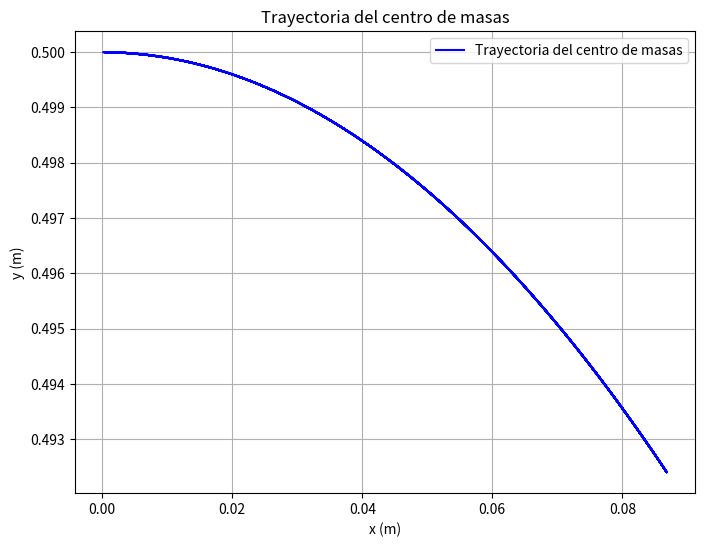

Python code for this plot:
#!/usr/bin/env python
# coding: utf-8

# In[3]:


import numpy as np
import matplotlib.pyplot as plt
from scipy.integrate import odeint

# Parámetros físicos
g = 9.81  # Aceleración debido a la gravedad en m/s^2
L = 1.0   # Longitud de la barra en metros

# Definir la ecuación diferencial que describe el movimiento del centro de masas
def System(r, t):
    theta, omega = r
    dtheta_dt = omega
    domega_dt = - (3 * g / (2 * L)) * np.sin(theta)  # Ecuación diferencial para la aceleración angular
    return [dtheta_dt, domega_dt]

# Condiciones iniciales
theta_0 = np.radians(10)  # Convertir a radianes
omega_0 = 0.0

# Arreglo de tiempo
t = np.linspace(0, 10, 1000)  # De 0 a 10 segundos con 1000 puntos

# Resolver la ecuación diferencial
solution = odeint(System, [theta_0, omega_0], t)

# Extraer las soluciones x(t) e y(t) del centro de masas
x = (L / 2) * np.sin(solution[:, 0])  # x = (L / 2) * sin(theta)
y = (L / 2) * np.cos(solution[:, 0])  # y = (L / 2) * cos(theta)

# Graficar la trayectoria y vs x del centro de masas
plt.figure(figsize=(8, 6))
plt.plot(x[x >= 0], y[x >= 0], label='Trayectoria del centro de masas', color='blue')  # Cortar la gráfica en x >= 0
plt.title('Trayectoria del centro de masas')
plt.xlabel('x (m)')
plt.ylabel('y (m)')
plt.grid(True)
plt.legend()
plt.show()



# In[ ]:




